Run: headless pygame with SDL's dummy video driver; simulated clock (each Clock.tick advances the game by its frame time, no real sleeping); random seed 0; keys injected as events and as key.get_pressed() state; mouse plan: one left click at the window centre at the start of phase 2, then a move to the lower-right quarter at the start of phase 3.
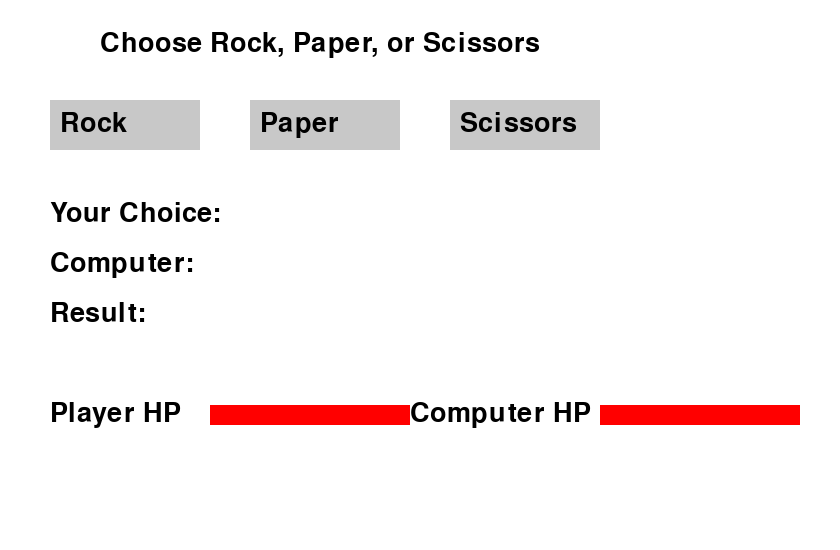
Frame 1 of 4 · flips 1–60 · no input
Frame 2 of 4 · flips 61–180 · clicked the window centre · tapped SPACE, RETURN · held RIGHT (→), D · screen unchanged from frame 1, image omitted
Frame 3 of 4 · flips 181–300 · moved the mouse to the lower-right quarter · held DOWN (↓), S · screen unchanged from frame 2, image omitted
Frame 4 of 4 · flips 301–420 · held LEFT (←), A, UP (↑), W · screen unchanged from frame 3, image omitted

The pygame program that drew these frames:

import pygame
import random
import sys

# Initialize Pygame
pygame.init()

# Screen settings
WIDTH, HEIGHT = 840, 550
screen = pygame.display.set_mode((WIDTH, HEIGHT))
pygame.display.set_caption("Rock Paper Scissors")

# Colors
WHITE = (255, 255, 255)
BLACK = (0, 0, 0)
GRAY = (200, 200, 200)
GREEN = (0, 255, 0)
RED = (255, 0, 0)

# Fonts
font = pygame.font.SysFont(None, 40)

# Game variables
choices = ["Rock", "Paper", "Scissors"]
player_score = 0
computer_score = 0

def draw_text(text, x, y, color=BLACK):
    img = font.render(text, True, color)
    screen.blit(img, (x, y))

def draw_button(text, x, y, w, h):
    pygame.draw.rect(screen, GRAY, (x, y, w, h))
    draw_text(text, x + 10, y + 10)

def get_winner(player, computer):
    if player == computer:
        return "Tie"
    elif (player == "Rock" and computer == "Scissors") or \
         (player == "Paper" and computer == "Rock") or \
         (player == "Scissors" and computer == "Paper"):
        return "Player"
    else:
        return "Computer"

def draw_health_bar(x, y, score):
    bar_width = 200
    filled = (score / 5) * bar_width
    pygame.draw.rect(screen, RED, (x, y, bar_width, 20))
    pygame.draw.rect(screen, GREEN, (x, y, filled, 20))

# Main game loop
running = True
result = ""
player_choice = ""
computer_choice = ""

while running:
    screen.fill(WHITE)
    
    draw_text("Choose Rock, Paper, or Scissors", 100, 30)
    draw_button("Rock", 50, 100, 150, 50)
    draw_button("Paper", 250, 100, 150, 50)
    draw_button("Scissors", 450, 100, 150, 50)

    draw_text(f"Your Choice: {player_choice}", 50, 200)
    draw_text(f"Computer: {computer_choice}", 50, 250)
    draw_text(f"Result: {result}", 50, 300)
    
    draw_text("Player HP", 50, 400)
    draw_health_bar(210, 405, player_score)
    
    draw_text("Computer HP", 410, 400)
    draw_health_bar(600, 405, computer_score)

    for event in pygame.event.get():
        if event.type == pygame.QUIT:
            running = False

        if event.type == pygame.MOUSEBUTTONDOWN:
            mx, my = pygame.mouse.get_pos()
            if 50 <= mx <= 200 and 100 <= my <= 150:
                player_choice = "Rock"
            elif 250 <= mx <= 400 and 100 <= my <= 150:
                player_choice = "Paper"
            elif 450 <= mx <= 600 and 100 <= my <= 150:
                player_choice = "Scissors"
            else:
                continue

            computer_choice = random.choice(choices)
            winner = get_winner(player_choice, computer_choice)
            if winner == "Player":
                result = "You Win!"
                player_score += 1
            elif winner == "Computer":
                result = "You Lose!"
                computer_score += 1
            else:
                result = "It's a Tie!"

            if player_score == 5 or computer_score == 5:
                result += " Game Over!"
                draw_text("Click anywhere to restart", 200, 350)
                pygame.display.update()
                pygame.time.delay(2000)
                player_score = 0
                computer_score = 0
                result = ""
                player_choice = ""
                computer_choice = ""

    pygame.display.update()

pygame.quit()
sys.exit()
